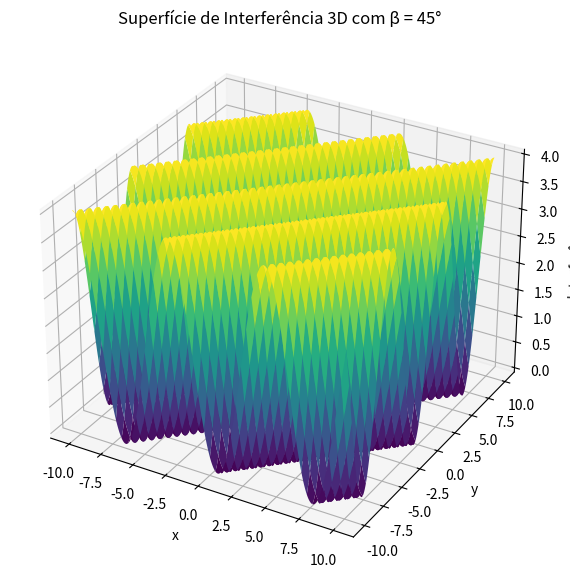

Write Python code to recreate this figure.
import numpy as np
import matplotlib.pyplot as plt
from mpl_toolkits.mplot3d import Axes3D  # Importando o toolkit 3D

# Definindo a função para o cálculo da interferência
def calculate_interference(lambda_, beta, x, y):
    # Convertendo beta para radianos
    beta_rad = np.radians(beta)
    
    # Termo da equação
    term1 = -2 * np.pi / lambda_
    
    # Equação lambda
    eq_lambda = term1 * (np.cos(beta_rad) * x - np.sin(beta_rad) * y)
    
    # Equação geral
    eq_geral = 2 + 2 * np.cos(eq_lambda)
    
    return eq_geral

# Parâmetros
lambda_ = 5  # Comprimento de onda
x_vals = np.linspace(-10, 10, 400)  # Valores de x
y_vals = np.linspace(-10, 10, 400)  # Valores de y
X, Y = np.meshgrid(x_vals, y_vals)  # Criando a grade

# Calculando para o ângulo beta de 45°
Z = calculate_interference(lambda_, 45, X, Y)

# Criando a figura para gráfico 3D
fig = plt.figure(figsize=(10, 7))
ax = fig.add_subplot(111, projection='3d')

# Gerando o gráfico 3D de superfície
ax.plot_surface(X, Y, Z, cmap='viridis', edgecolor='none')
ax.set_title('Superfície de Interferência 3D com β = 45°')
ax.set_xlabel('x')
ax.set_ylabel('y')
ax.set_zlabel('Interferência')

plt.show()